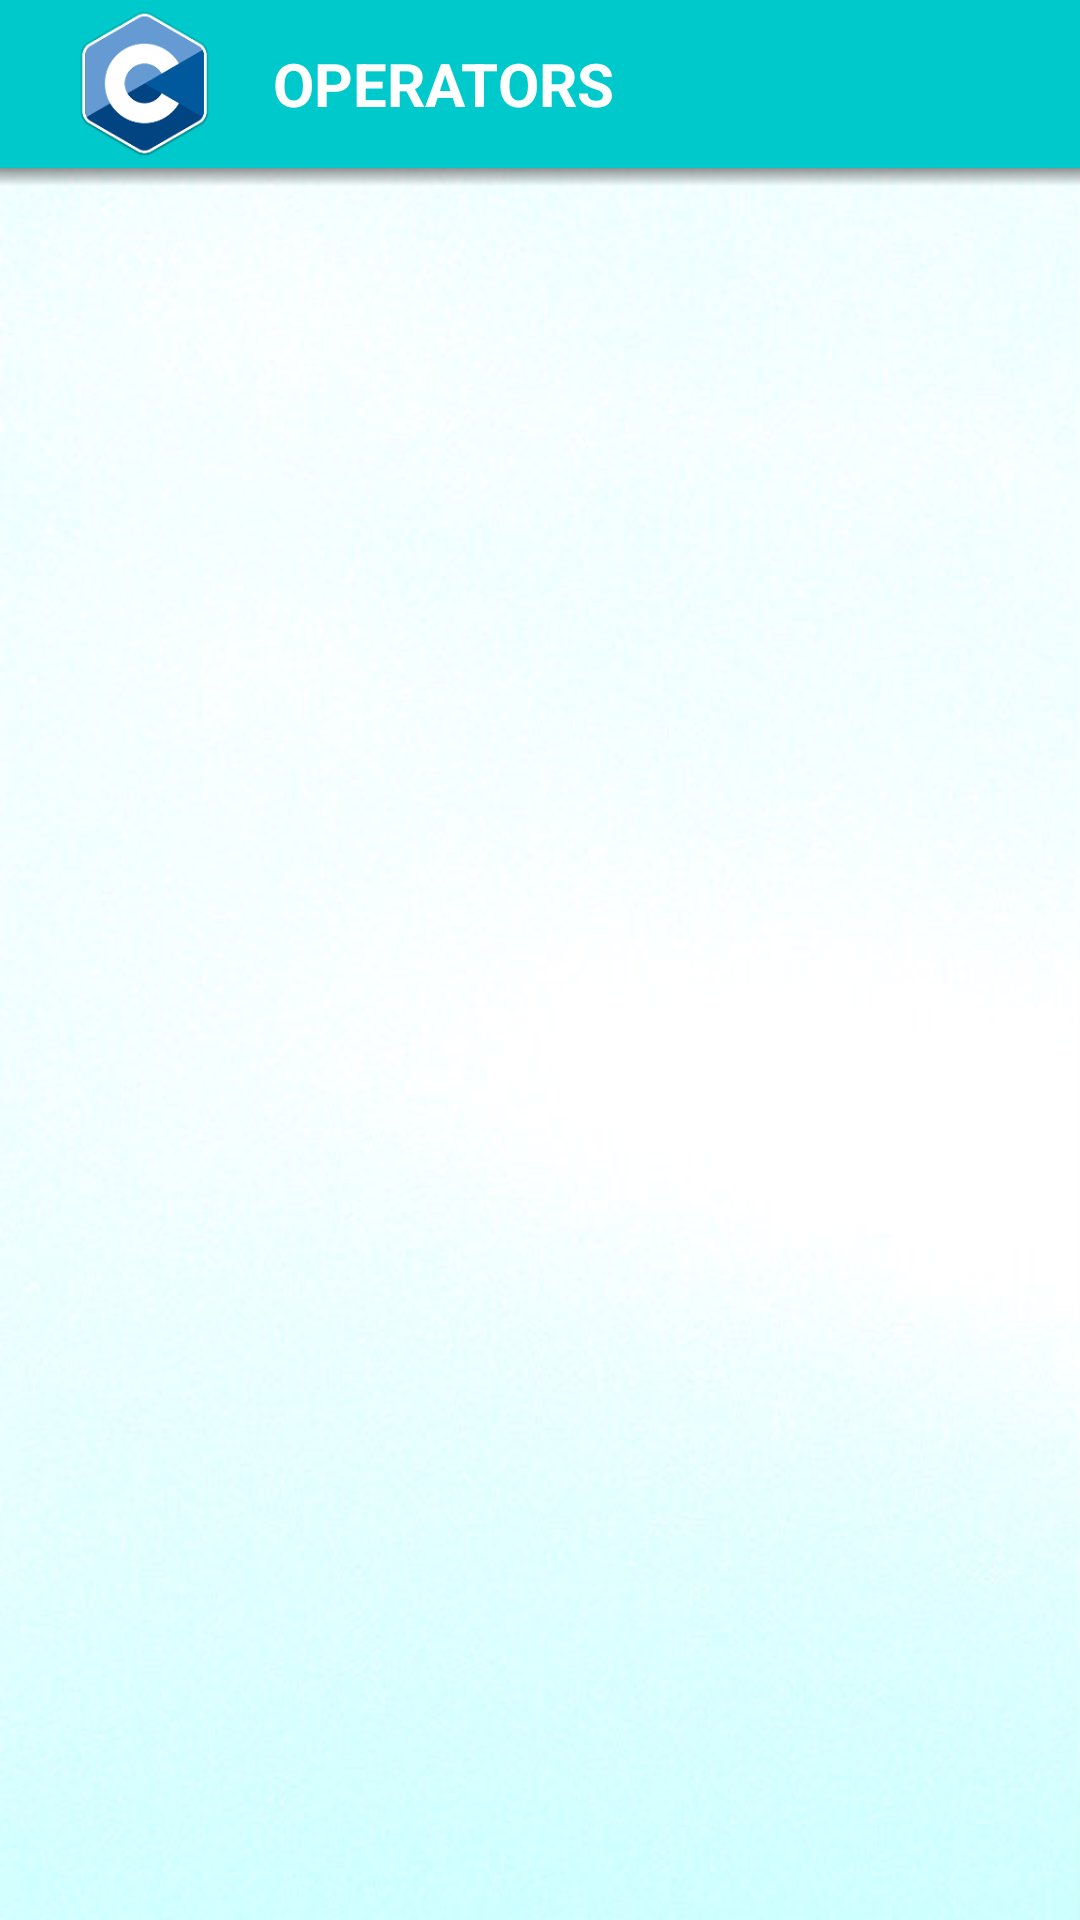

This screen was rendered from an Android layout file. Write that file and the resources it references.
<!-- AndroidManifest.xml: application theme AppTheme -->
<!-- res/layout/activity_listof_prog.xml -->
<?xml version="1.0" encoding="utf-8"?>

<RelativeLayout xmlns:android="http://schemas.android.com/apk/res/android"
    xmlns:tools="http://schemas.android.com/tools"
    android:layout_width="match_parent"
    android:layout_height="match_parent"
    xmlns:app="http://schemas.android.com/apk/res-auto"
    android:layout_centerHorizontal="true">
    <android.support.design.widget.CoordinatorLayout
        android:id="@+id/rootLayout"
        android:layout_width="match_parent"
        android:layout_height="match_parent">
        <TableLayout
            android:background="@drawable/background"
            android:layout_width="wrap_content"
            android:layout_height="wrap_content">
            <android.support.design.widget.AppBarLayout
                android:layout_width="match_parent"
                android:layout_height="wrap_content">
                <android.support.v7.widget.Toolbar
                    android:id="@+id/toolbar"
                    android:layout_width="match_parent"
                    android:layout_height="wrap_content"
                    android:background="#00c9cc"
                    app:popupTheme="@style/ThemeOverlay.AppCompat.Light"
                    app:theme="@style/ThemeOverlay.AppCompat.Dark.ActionBar">
                    <TableLayout
                        android:layout_width="match_parent"
                        android:layout_height="wrap_content"
                        android:layout_alignParentTop="true"
                        android:layout_alignParentLeft="true"
                        android:layout_alignParentStart="true"
                        android:stretchColumns="*">
                        <TableRow>

                            <RelativeLayout
                                android:layout_width="wrap_content"
                                android:layout_height="wrap_content"
                                android:background="#00000000">

                                <TableLayout
                                    android:layout_width="wrap_content"
                                    android:layout_height="wrap_content"
                                    android:layout_alignParentLeft="true"
                                    android:layout_alignParentStart="true"
                                    android:layout_centerVertical="true">

                                    <TableRow>

                                        <ImageView
                                            android:id="@+id/logo"
                                            android:layout_width="50dp"
                                            android:layout_height="50dp"
                                            android:layout_gravity="center"
                                            android:layout_marginLeft="5dp"
                                            android:layout_marginTop="3dp"
                                            android:layout_marginBottom="3dp"
                                            android:background="@drawable/c" />

                                        <TextView
                                            android:id="@+id/topicname"
                                            android:layout_width="wrap_content"
                                            android:layout_height="wrap_content"
                                            android:layout_gravity="center"
                                            android:layout_marginLeft="10dp"
                                            android:scrollHorizontally="true"
                                            android:text="operators"
                                            android:textSize="20dp"
                                            android:textAlignment="textStart"
                                            android:textAllCaps="true"
                                            android:textColor="#ffffff"
                                            android:textStyle="bold" />
                                    </TableRow>
                                </TableLayout>
                            </RelativeLayout>
                        </TableRow>
                    </TableLayout>
                </android.support.v7.widget.Toolbar>
            </android.support.design.widget.AppBarLayout>
            <FrameLayout android:layout_width="match_parent"
                android:layout_height="match_parent">
                <View android:layout_width="match_parent"
                    android:layout_height="6dp"
                    android:background="@drawable/shadow"/>
            </FrameLayout>
            <ListView
                android:id="@+id/listofprog"
                android:layout_width="match_parent"
                android:layout_height="match_parent"
                android:divider="#00000000"
                android:dividerHeight="2px"
                android:layout_marginTop="5dp"
                android:clickable="true"/>
        </TableLayout>
    </android.support.design.widget.CoordinatorLayout>
</RelativeLayout>
<!-- resources referenced by this layout -->
<resources>
  <!-- drawable background: jpg bitmap (drawable, 30125 bytes) -->
  <!-- drawable c: png bitmap (drawable, 9654 bytes) -->
  <!-- drawable shadow (drawable) -->
  <?xml version="1.0" encoding="utf-8"?>
  
  <shape xmlns:android="http://schemas.android.com/apk/res/android"
      android:shape="rectangle">
  
      <gradient android:startColor="@android:color/transparent"
          android:endColor="#88333333"
          android:angle="90"/>
  </shape>
  <style name="AppTheme" parent="Theme.AppCompat.Light.DarkActionBar">
          
          <item name="colorPrimary">@color/colorPrimary</item>
          <item name="colorPrimaryDark">@color/colorPrimaryDark</item>
          <item name="colorAccent">@color/colorAccent</item>
          <item name="windowActionBar">false</item>
          <item name="windowNoTitle">true</item>
      </style>
  <!-- not gathered from this repository: default colours our renderer supplied (Android Studio template values) -->
  <color name="colorPrimary">#FF6200EE</color>
  <color name="colorPrimaryDark">#FF3700B3</color>
  <color name="colorAccent">#FF03DAC5</color>
</resources>
